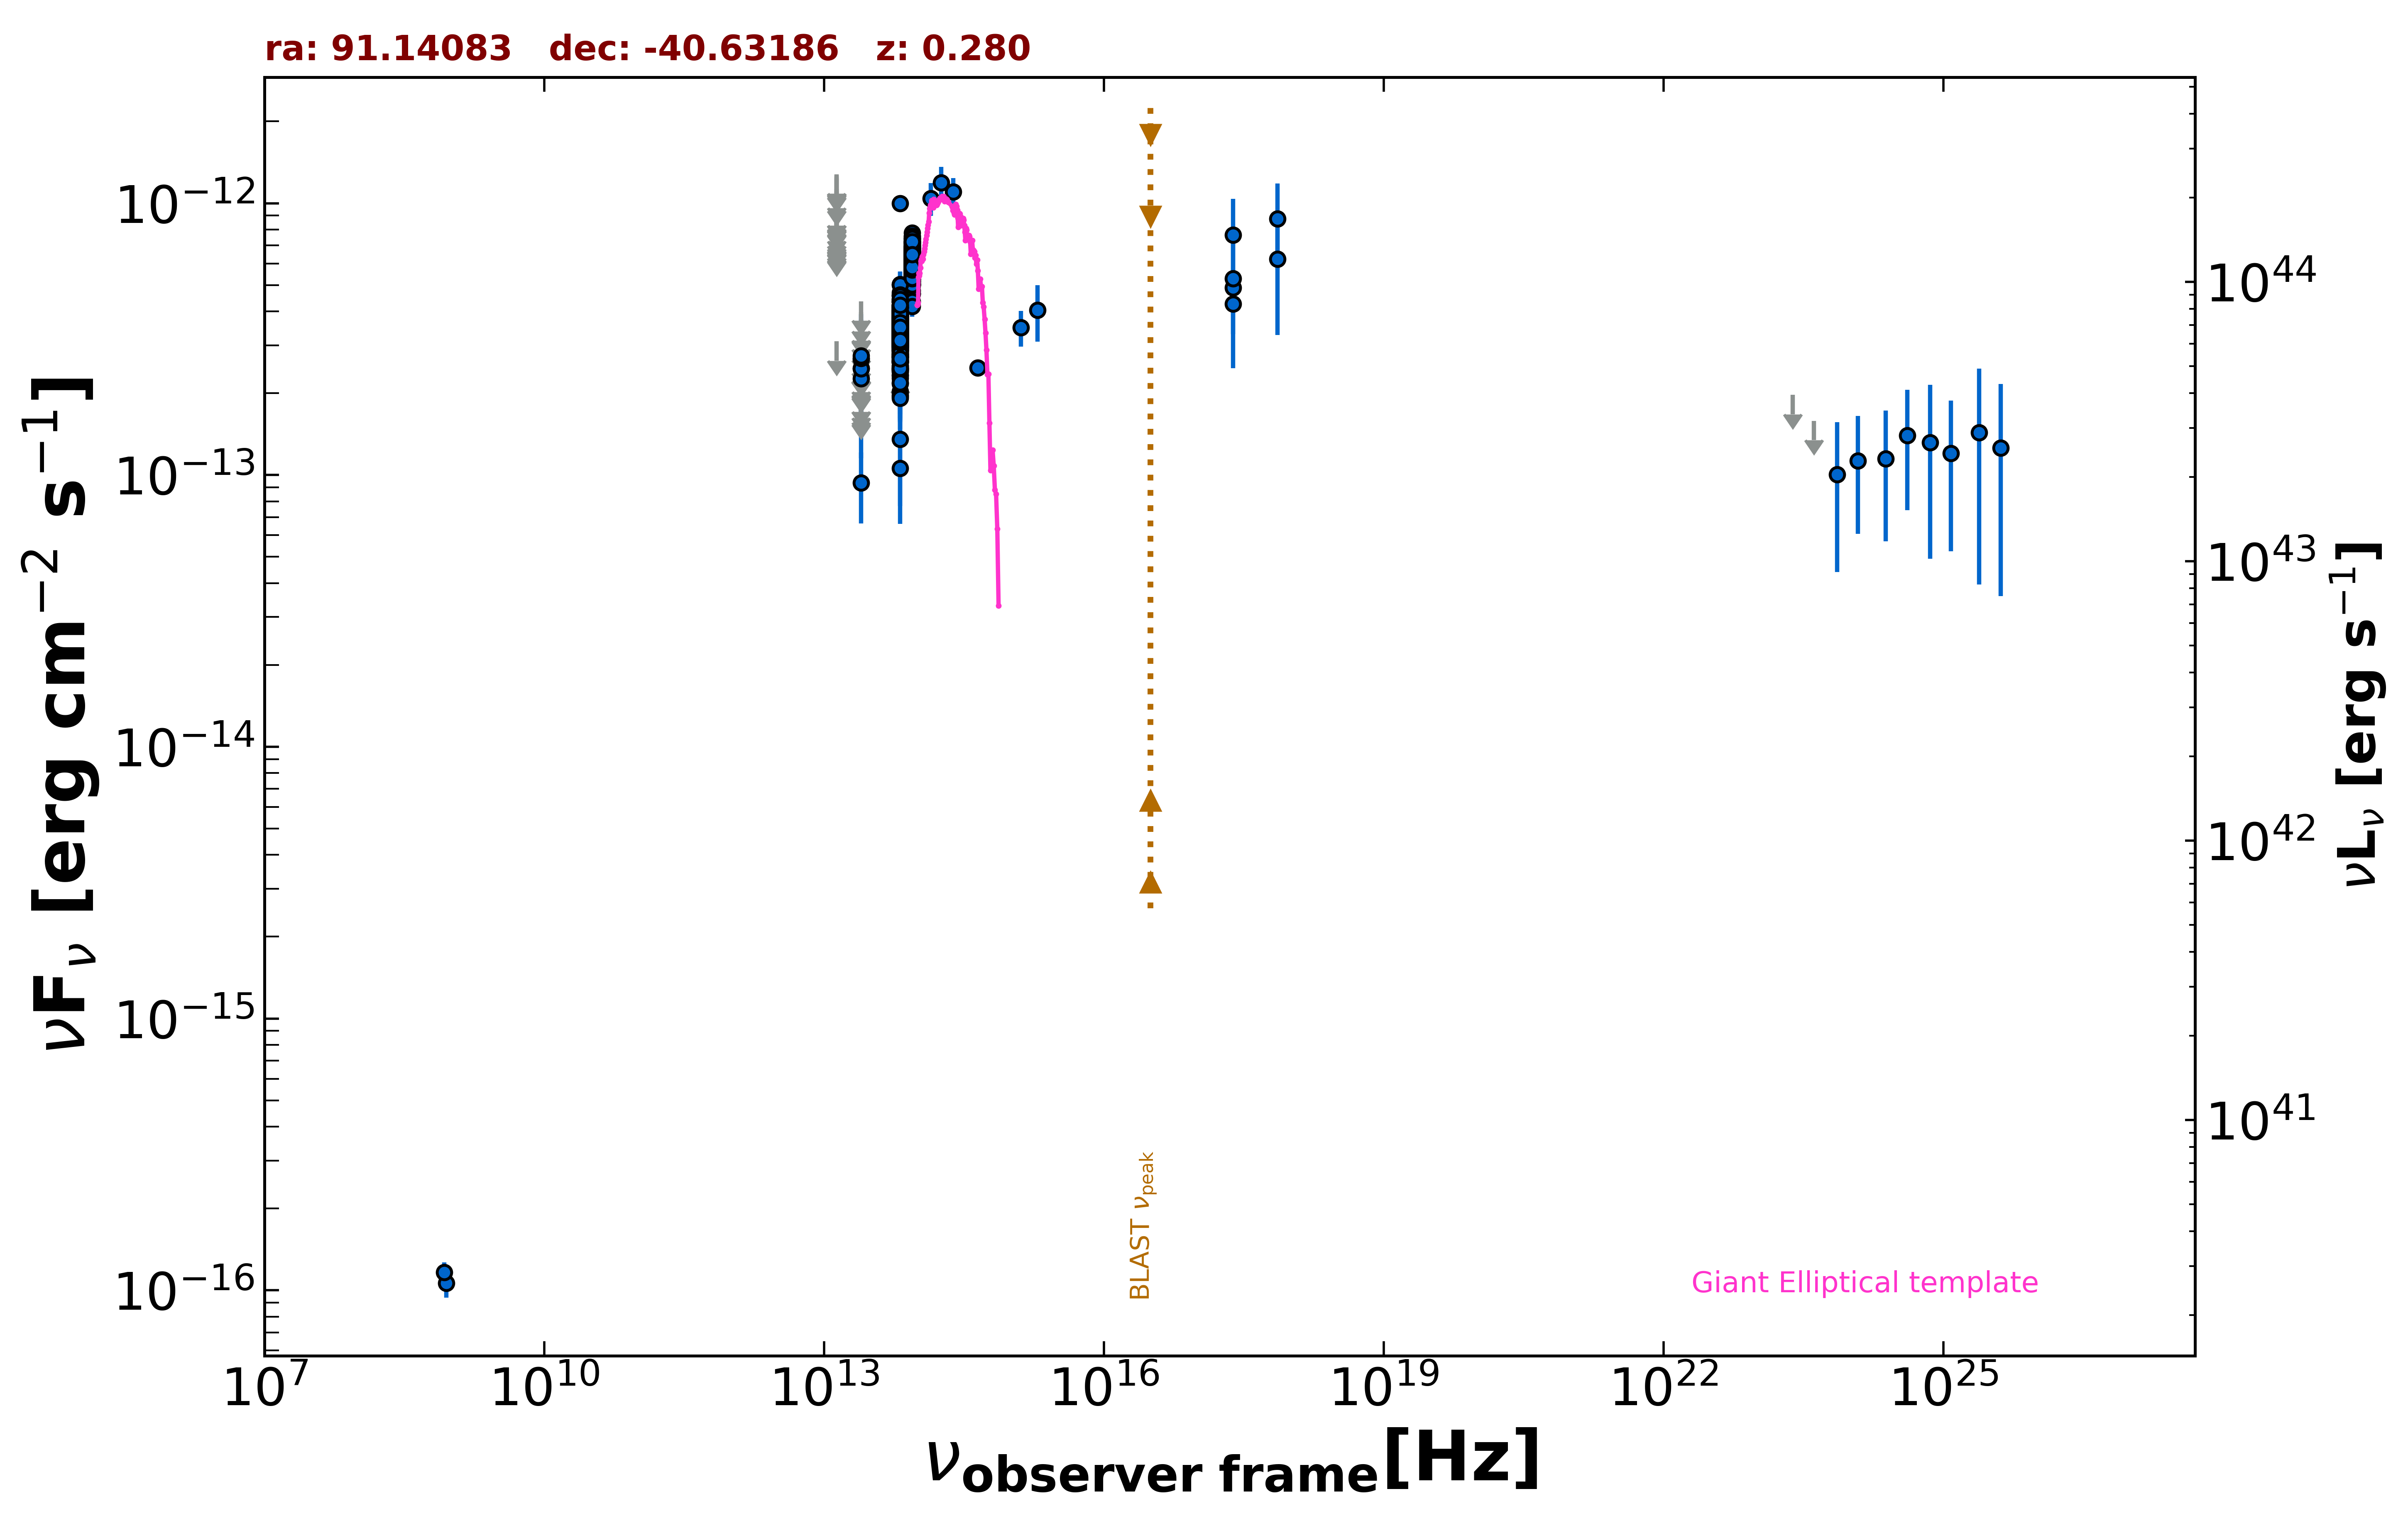

The file beside this chart, header and first rows:
freq., flux, err_flux, MJD_start, MJD_end, flag, catalog, reference
8.870e+08, 1.064e-16, 1.244e-17, 55000, 55000, , RACS, Hale et al. 2021  PASA  38  e058
8.430e+08, 1.163e-16, 1.015e-17, 55000, 55000, , SUMSS, Manch et al. 2003  MNRAS  342  1117
2.418e+17, 4.887e-13, 2.416e-13, 55000, 55000, , XMMSL2, Saxton et al. 2008  A&A  480  611
7.253e+17, 6.228e-13, 2.958e-13, 55000, 55000, , XMMSL2, Saxton et al. 2008  A&A  480  611
2.418e+17, 7.631e-13, 2.729e-13, 55000, 55000, , XMMSL2, Saxton et al. 2008  A&A  480  611
7.253e+17, 8.770e-13, 3.069e-13, 55000, 55000, , XMMSL2, Saxton et al. 2008  A&A  480  611
2.418e+17, 4.265e-13, 9.680e-14, 55000, 55000, , RASS, Boller et al. 2016  A&A  103  1
2.418e+17, 5.284e-13, 4.025e-14, 55000, 55000, , WGACAT, White et al. 2000  VizieR  IX/31/wgacat
1.389e+14, 1.042e-12, 1.443e-13, 55000, 55000, , 2MASS, Skrutskie et al. 2006  AJ  131  1163
1.804e+14, 1.190e-12, 1.695e-13, 55000, 55000, , 2MASS, Skrutskie et al. 2006  AJ  131  1163
2.427e+14, 1.102e-12, 1.351e-13, 55000, 55000, , 2MASS, Skrutskie et al. 2006  AJ  131  1163
8.817e+13, 5.070e-13, 2.650e-15, 55000, 55000, , UNWISE, Schlafly et al. 2019  ApJS  240  30
6.517e+13, 3.335e-13, 3.100e-15, 55000, 55000, , UNWISE, Schlafly et al. 2019  ApJS  240  30
8.817e+13, 6.687e-13, 1.665e-14, 55000, 55000, , WISE, Wright et al. 2010  AJ  140  1868
6.517e+13, 3.794e-13, 1.050e-14, 55000, 55000, , WISE, Wright et al. 2010  AJ  140  1868
2.498e+13, 9.366e-14, 2.740e-14, 55000, 55000, , WISE, Wright et al. 2010  AJ  140  1868
1.363e+13, 3.101e-13, 0.000e+00, 55000, 55000, UL, WISE, Wright et al. 2010  AJ  140  1868
8.817e+13, 6.281e-13, 3.240e-14, 56736, 56736, , NEOWISE, Mainzer et al. 2014  ApJ  792  30
6.517e+13, 4.020e-13, 3.560e-14, 56736, 56736, , NEOWISE, Mainzer et al. 2014  ApJ  792  30
8.817e+13, 5.884e-13, 3.035e-14, 56737, 56737, , NEOWISE, Mainzer et al. 2014  ApJ  792  30
6.517e+13, 2.603e-13, 4.455e-14, 56737, 56737, , NEOWISE, Mainzer et al. 2014  ApJ  792  30
8.817e+13, 5.857e-13, 2.970e-14, 56736, 56736, , NEOWISE, Mainzer et al. 2014  ApJ  792  30
6.517e+13, 3.298e-13, 3.990e-14, 56736, 56736, , NEOWISE, Mainzer et al. 2014  ApJ  792  30
8.817e+13, 6.093e-13, 2.975e-14, 56736, 56736, , NEOWISE, Mainzer et al. 2014  ApJ  792  30
6.517e+13, 3.400e-13, 4.335e-14, 56736, 56736, , NEOWISE, Mainzer et al. 2014  ApJ  792  30
8.817e+13, 5.361e-13, 2.965e-14, 56737, 56737, , NEOWISE, Mainzer et al. 2014  ApJ  792  30
6.517e+13, 4.160e-13, 3.800e-14, 56737, 56737, , NEOWISE, Mainzer et al. 2014  ApJ  792  30
8.817e+13, 5.776e-13, 3.245e-14, 56737, 56737, , NEOWISE, Mainzer et al. 2014  ApJ  792  30
6.517e+13, 4.024e-13, 3.415e-14, 56737, 56737, , NEOWISE, Mainzer et al. 2014  ApJ  792  30
8.817e+13, 6.032e-13, 3.000e-14, 56737, 56737, , NEOWISE, Mainzer et al. 2014  ApJ  792  30
6.517e+13, 3.022e-13, 4.130e-14, 56737, 56737, , NEOWISE, Mainzer et al. 2014  ApJ  792  30
8.817e+13, 6.351e-13, 3.045e-14, 56737, 56737, , NEOWISE, Mainzer et al. 2014  ApJ  792  30
6.517e+13, 3.298e-13, 4.845e-14, 56737, 56737, , NEOWISE, Mainzer et al. 2014  ApJ  792  30
8.817e+13, 6.049e-13, 2.895e-14, 56736, 56736, , NEOWISE, Mainzer et al. 2014  ApJ  792  30
6.517e+13, 3.310e-13, 4.005e-14, 56736, 56736, , NEOWISE, Mainzer et al. 2014  ApJ  792  30
8.817e+13, 6.523e-13, 3.125e-14, 56738, 56738, , NEOWISE, Mainzer et al. 2014  ApJ  792  30
6.517e+13, 3.755e-13, 3.880e-14, 56738, 56738, , NEOWISE, Mainzer et al. 2014  ApJ  792  30
8.817e+13, 6.127e-13, 2.995e-14, 56737, 56737, , NEOWISE, Mainzer et al. 2014  ApJ  792  30
6.517e+13, 3.164e-13, 4.270e-14, 56737, 56737, , NEOWISE, Mainzer et al. 2014  ApJ  792  30
8.817e+13, 6.369e-13, 3.230e-14, 56736, 56736, , NEOWISE, Mainzer et al. 2014  ApJ  792  30
6.517e+13, 3.527e-13, 3.485e-14, 56736, 56736, , NEOWISE, Mainzer et al. 2014  ApJ  792  30
8.817e+13, 6.287e-13, 4.115e-14, 56736, 56736, , NEOWISE, Mainzer et al. 2014  ApJ  792  30
6.517e+13, 3.460e-13, 5.410e-14, 56736, 56736, , NEOWISE, Mainzer et al. 2014  ApJ  792  30
8.817e+13, 6.398e-13, 2.890e-14, 56737, 56737, , NEOWISE, Mainzer et al. 2014  ApJ  792  30
6.517e+13, 3.534e-13, 3.945e-14, 56737, 56737, , NEOWISE, Mainzer et al. 2014  ApJ  792  30
8.817e+13, 6.258e-13, 2.940e-14, 56737, 56737, , NEOWISE, Mainzer et al. 2014  ApJ  792  30
6.517e+13, 3.547e-13, 3.735e-14, 56737, 56737, , NEOWISE, Mainzer et al. 2014  ApJ  792  30
8.817e+13, 6.247e-13, 2.990e-14, 56736, 56736, , NEOWISE, Mainzer et al. 2014  ApJ  792  30
6.517e+13, 3.329e-13, 3.745e-14, 56736, 56736, , NEOWISE, Mainzer et al. 2014  ApJ  792  30
8.817e+13, 5.944e-13, 2.905e-14, 56737, 56737, , NEOWISE, Mainzer et al. 2014  ApJ  792  30
6.517e+13, 4.035e-13, 3.645e-14, 56737, 56737, , NEOWISE, Mainzer et al. 2014  ApJ  792  30
8.817e+13, 6.547e-13, 2.955e-14, 56737, 56737, , NEOWISE, Mainzer et al. 2014  ApJ  792  30
6.517e+13, 3.850e-13, 3.695e-14, 56737, 56737, , NEOWISE, Mainzer et al. 2014  ApJ  792  30
8.817e+13, 5.755e-13, 2.865e-14, 56737, 56737, , NEOWISE, Mainzer et al. 2014  ApJ  792  30
6.517e+13, 3.825e-13, 3.600e-14, 56737, 56737, , NEOWISE, Mainzer et al. 2014  ApJ  792  30
8.817e+13, 6.386e-13, 3.120e-14, 56737, 56737, , NEOWISE, Mainzer et al. 2014  ApJ  792  30
6.517e+13, 3.700e-13, 3.380e-14, 56737, 56737, , NEOWISE, Mainzer et al. 2014  ApJ  792  30
8.817e+13, 6.316e-13, 3.375e-14, 57096, 57096, , NEOWISE, Mainzer et al. 2014  ApJ  792  30
6.517e+13, 2.961e-13, 3.415e-14, 57096, 57096, , NEOWISE, Mainzer et al. 2014  ApJ  792  30
8.817e+13, 6.328e-13, 3.265e-14, 57096, 57096, , NEOWISE, Mainzer et al. 2014  ApJ  792  30
... 732 more rows
